Run: headless pygame with SDL's dummy video driver; simulated clock (each Clock.tick advances the game by its frame time, no real sleeping); random seed 0; keys injected as events and as key.get_pressed() state; no mouse input.
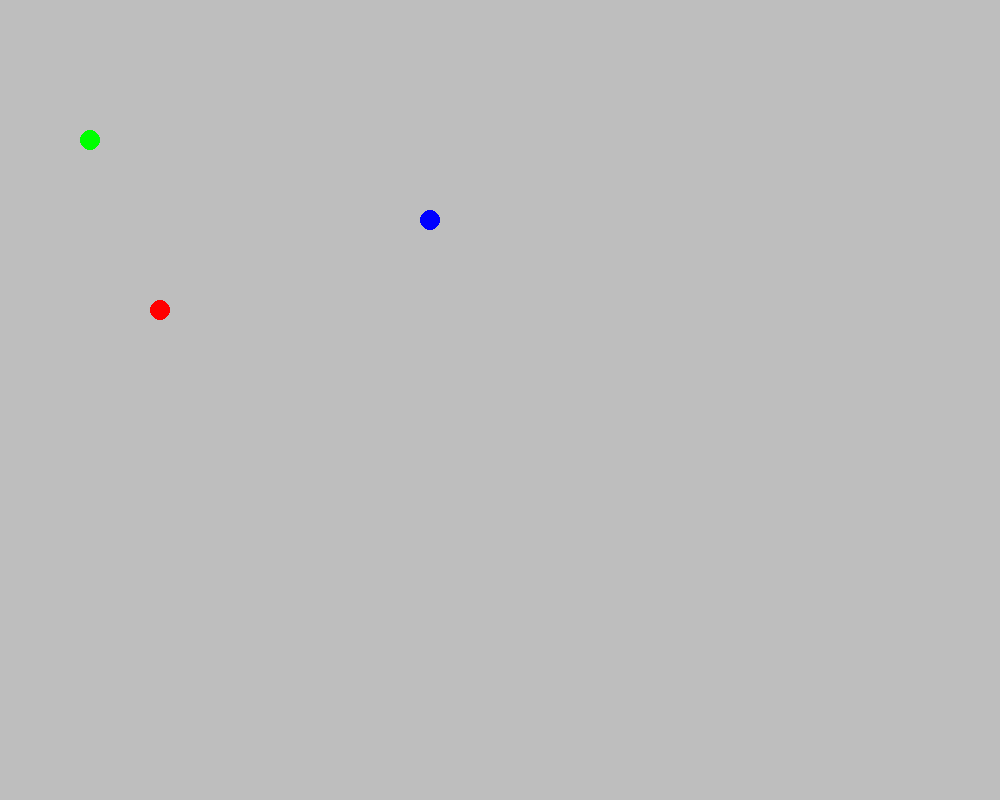
Frame 1 of 4 · flips 1–60 · no input
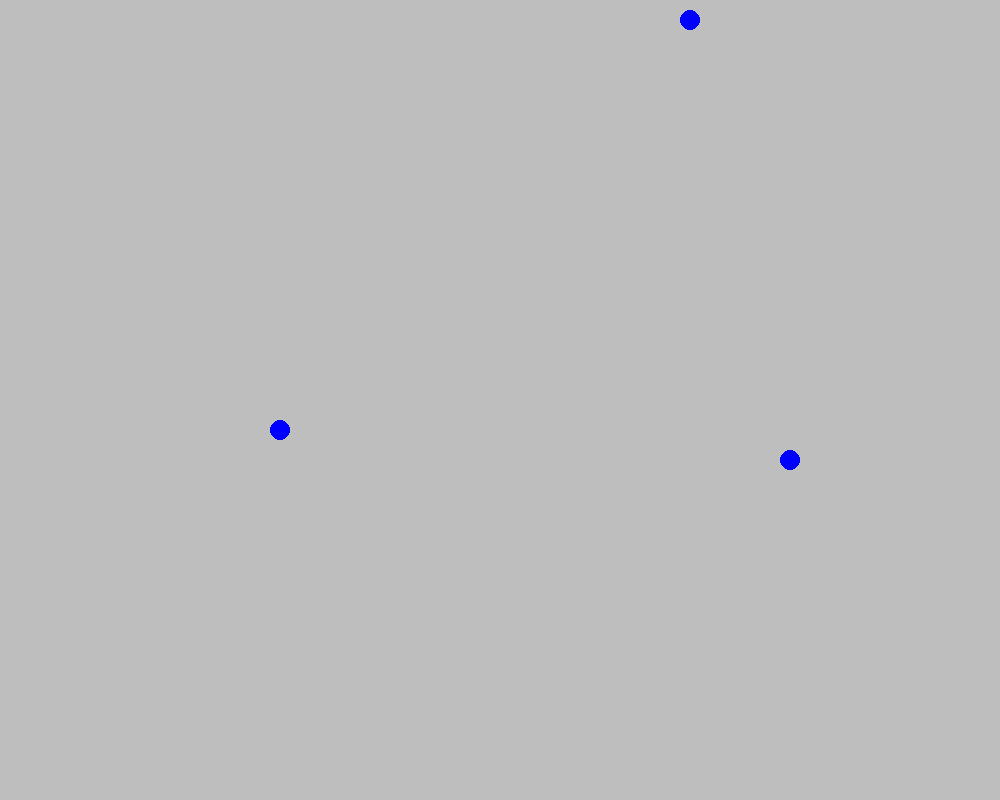
Frame 2 of 4 · flips 61–180 · tapped SPACE, RETURN · held RIGHT (→), D
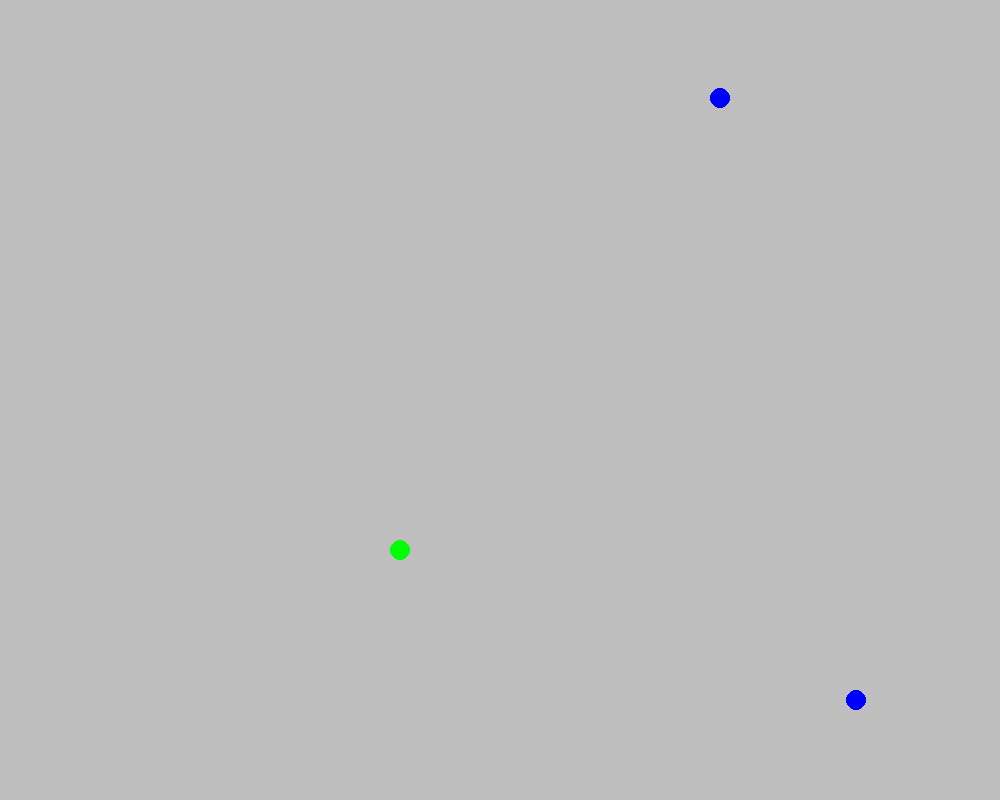
Frame 3 of 4 · flips 181–300 · held DOWN (↓), S
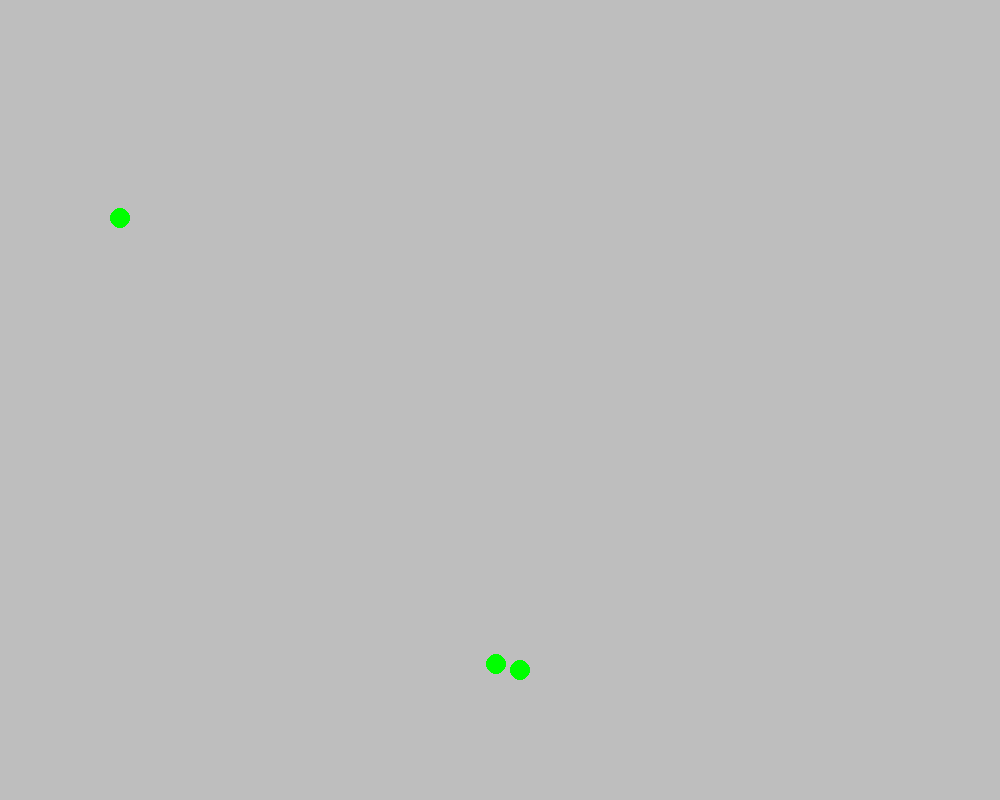
Frame 4 of 4 · flips 301–420 · held LEFT (←), A, UP (↑), W

The pygame program that drew these frames:

import pygame
import sys
import random
import time


# You will implement this module ENTIRELY ON YOUR OWN!

# TODO: Create a Ball class.
# TODO: Possible member variables: screen, color, x, y, radius, speed_x, speed_y
# TODO: Methods: __init__, draw, move
def random_color():
    rgbl = [255, 0, 0]
    random.shuffle(rgbl)
    return tuple(rgbl)


class Ball:
    def __init__(self, screen, x, y,):
        self.screen = screen
        self.x = x
        self.y = y
        self.speed_x = random.randint(-5, 5)
        self.speed_y = random.randint(-5, 5)
        self.radius = 1

    def move(self):
        self.x = self.x + self.speed_x
        self.y = self.y + self.speed_y
        if self.x < 0 or self.x > 1000:
            self.speed_x = -self.speed_x
        if self.y < 0 or self.y > 800:
            self.speed_y = -self.speed_y

    def draw(self):
        pygame.draw.circle(self.screen, (random_color()), (self.x, self.y), radius=10)


def main():
    pygame.init()
    screen = pygame.display.set_mode((1000, 800))
    pygame.display.set_caption('Bouncing Ball')
    screen.fill(pygame.Color('gray'))
    clock = pygame.time.Clock()

    # TODO: Create an instance of the Ball class called ball1
    ball1 = Ball(screen, 100, 250)
    ball2 = Ball(screen, 200, 200)
    ball3 = Ball(screen, 250, 100)
    while True:
        for event in pygame.event.get():
            if event.type == pygame.QUIT:
                sys.exit()

        clock.tick(60)
        screen.fill(pygame.Color('gray'))

        # TODO: Move the ball
        ball1.move()
        ball2.move()
        ball3.move()
        # TODO: Draw the ball
        ball1.draw()
        ball2.draw()
        ball3.draw()

        pygame.display.update()


main()


# Optional challenges (if you finish and want do play a bit more):
#   After you get 1 ball working make a few balls (ball2, ball3, etc) that start in different places.
#   Make each ball a different color
#   Make the screen 1000 x 800 to allow your balls more space (what needs to change?)
#   Make the speed of each ball randomly chosen (1 to 5)
#   After you get that working try making a list of balls to have 100 balls (use a loop)!
#   Use random colors for each ball
